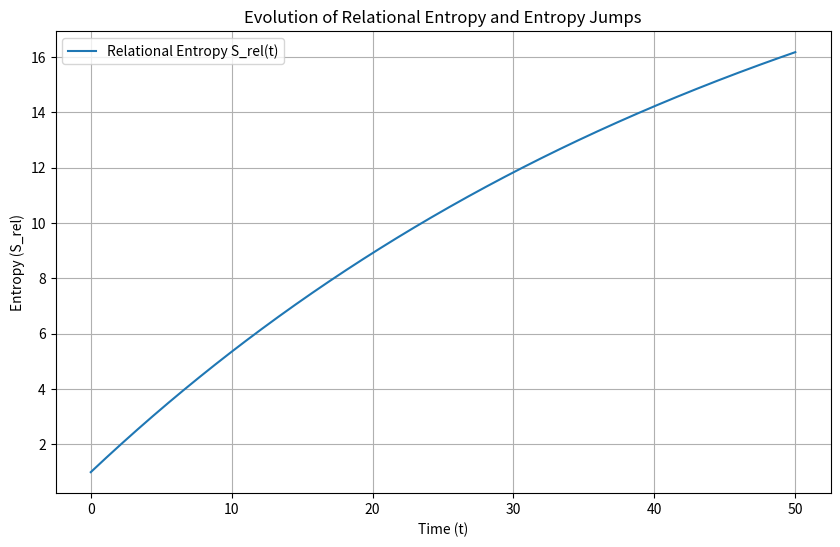

Write the Python code that produced this figure.

# Simulating Relational Entropy Evolution with Entropy Jumps
import numpy as np
import matplotlib.pyplot as plt
from scipy.integrate import solve_ivp

# Function to simulate relational entropy evolution over time
def entropy_evolution(t, y, collapse_rate, entropy_jump):
    """Differential equation for relational entropy evolution."""
    S_rel = y[0]
    dS_rel_dt = -collapse_rate * S_rel + entropy_jump
    return [dS_rel_dt]

# Set parameters for the simulation
collapse_rate = 0.02  # Rate of collapse events
entropy_jump = 0.5  # Entropy increase during a collapse

# Initial condition: [S_rel(0)]
initial_conditions_entropy = [1.0]

# Time span for the simulation
t_span_entropy = (0, 50)
t_eval_entropy = np.linspace(*t_span_entropy, 500)

# Solve the differential equation using solve_ivp
solution_entropy = solve_ivp(
    entropy_evolution, t_span_entropy, initial_conditions_entropy, args=(collapse_rate, entropy_jump), t_eval=t_eval_entropy
)

# Plot the results
plt.figure(figsize=(10, 6))
plt.plot(solution_entropy.t, solution_entropy.y[0], label="Relational Entropy S_rel(t)")
plt.title("Evolution of Relational Entropy and Entropy Jumps")
plt.xlabel("Time (t)")
plt.ylabel("Entropy (S_rel)")
plt.legend()
plt.grid(True)
plt.show()
